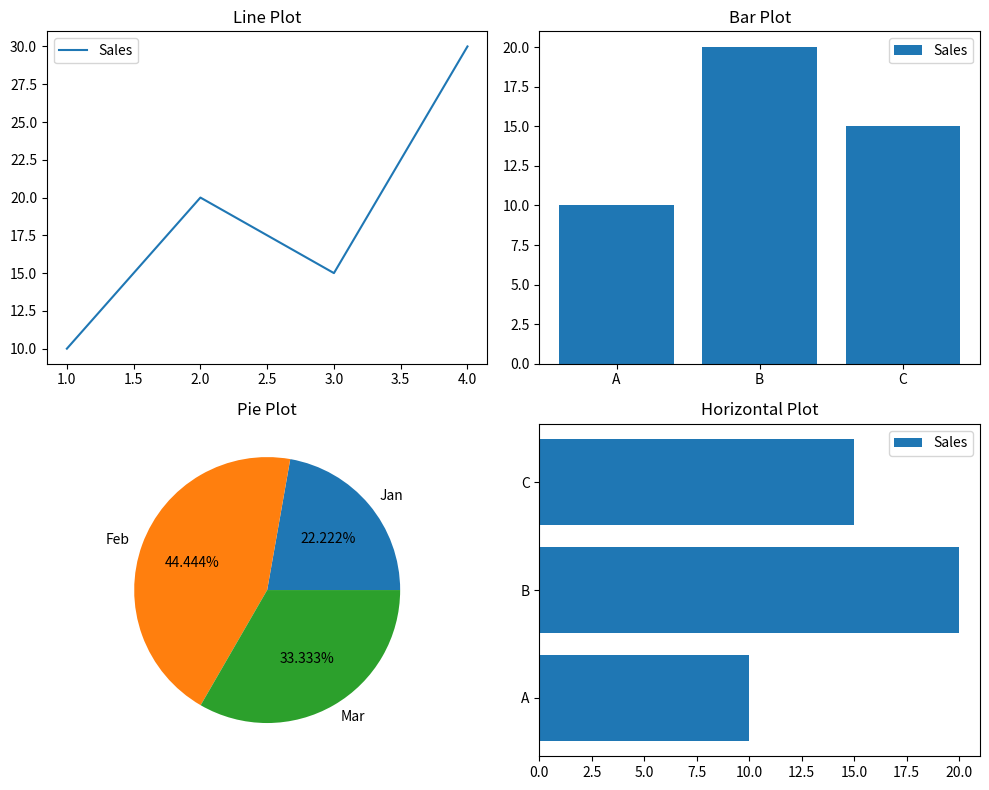

Reproduce this figure in Python.
import matplotlib.pyplot as plt

fig, axes = plt.subplots(2, 2, figsize=(10, 8))

# 1. Line Plot
axes[0, 0].plot(
    [1, 2, 3, 4],
    [10, 20, 15, 30],
    label='Sales'
)
axes[0, 0].set_title("Line Plot")
axes[0, 0].legend()


# 2. Bar Plot
axes[0, 1].bar(
    ["A", "B", "C"],
    [10, 20, 15],
    label='Sales'
)
axes[0, 1].set_title("Bar Plot")
axes[0, 1].legend()


# 3. Pie Plot
axes[1, 0].pie(
    [10, 20, 15],
    autopct="%.3f%%",
    labels=['Jan', 'Feb', 'Mar']
)
axes[1, 0].set_title("Pie Plot")


# 4. Horizontal Bar Plot
axes[1, 1].barh(
    ["A", "B", "C"],
    [10, 20, 15],
    label='Sales'
)
axes[1, 1].set_title("Horizontal Plot")
axes[1, 1].legend()


fig.tight_layout()

plt.show()
